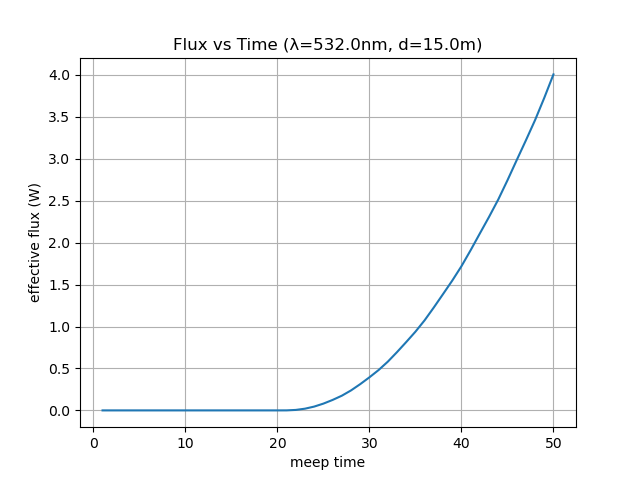

The file beside this chart, header and first rows:
time, flux
1.0, 0.0
2.0, 0.0
3.0, 0.0
4.0, 0.0
5.0, 0.0
6.0, 0.0
7.0, 0.0
8.0, 0.0
9.0, 0.0
10.0, 9.930212837450522e-262
11.0, 6.860431201316018e-210
12.0, 1.3820846331307452e-166
13.0, 6.37885074012113e-130
14.0, 9.508970411450294e-99
15.0, 2.4570052231779204e-72
16.0, 3.1100037547059145e-50
17.0, 3.2207721085798926e-32
18.0, 2.4712386910440345e-18
19.0, 3.290839423394105e-09
20.0, 6.4219722805347394e-06
21.0, 0.0003182
22.0, 0.005651
23.0, 0.02049
24.0, 0.0455
25.0, 0.08092
26.0, 0.1248
27.0, 0.1751
28.0, 0.2381
29.0, 0.313
30.0, 0.3943
31.0, 0.4813
32.0, 0.581
33.0, 0.695
34.0, 0.8149
35.0, 0.9382
36.0, 1.074
37.0, 1.227
38.0, 1.386
39.0, 1.547
40.0, 1.719
41.0, 1.91
42.0, 2.109
43.0, 2.307
44.0, 2.514
45.0, 2.743
46.0, 2.982
47.0, 3.218
48.0, 3.461
49.0, 3.726
50.0, 4.006
